Run: headless pygame with SDL's dummy video driver; simulated clock (each Clock.tick advances the game by its frame time, no real sleeping); random seed 0; keys injected as events and as key.get_pressed() state; no mouse input.
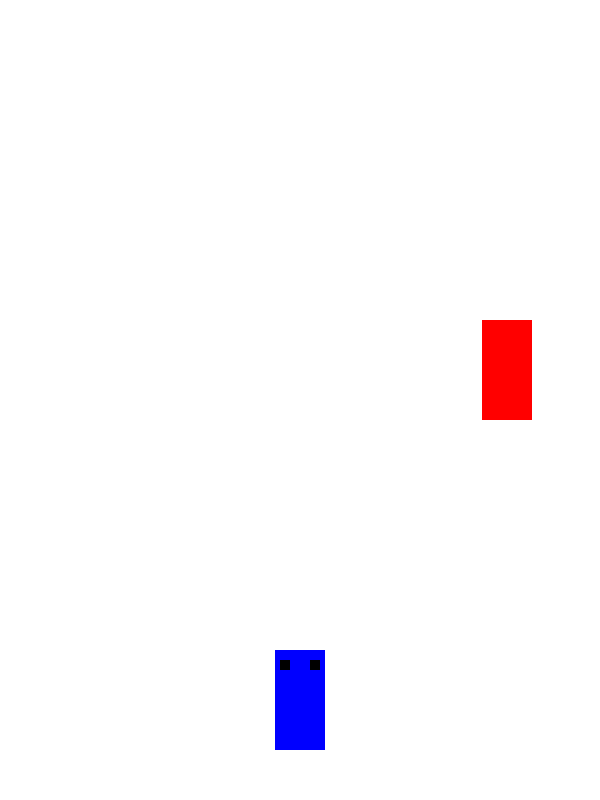
Frame 1 of 2 · flips 1–60 · no input
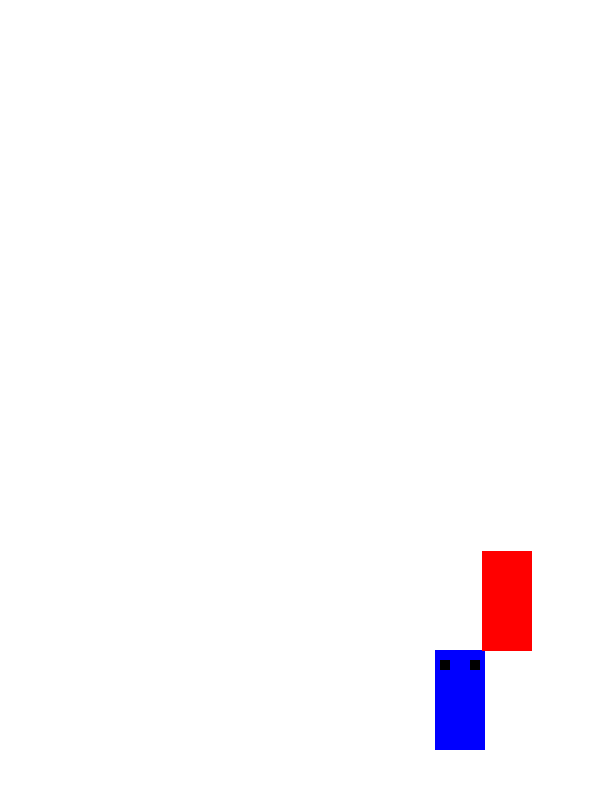
Frame 2 of 2 · flips 61–180 · tapped SPACE, RETURN · held RIGHT (→), D (game ended)

The pygame program that drew these frames:

import pygame
import random

# Initialize Pygame
pygame.init()

# Game Constants
WIDTH, HEIGHT = 600, 800
FPS = 60

# Colors
WHITE = (255, 255, 255)
BLACK = (0, 0, 0)
RED = (255, 0, 0)
BLUE = (0, 0, 255)

# Set up screen
screen = pygame.display.set_mode((WIDTH, HEIGHT))
pygame.display.set_caption("Pixel Racer")

# Player Car (made of rectangles)
car_width, car_height = 50, 100
car_x, car_y = WIDTH // 2 - car_width // 2, HEIGHT - 150
car_speed = 5

# Obstacles
obstacle_width, obstacle_height = 50, 100
obstacle_x = random.randint(50, WIDTH - 100)
obstacle_y = -100
obstacle_speed = 7

running = True
clock = pygame.time.Clock()

while running:
    screen.fill(WHITE)  # Background color

    # Draw Pixel Car
    pygame.draw.rect(screen, BLUE, (car_x, car_y, car_width, car_height))  # Car Body
    pygame.draw.rect(screen, BLACK, (car_x + 5, car_y + 10, 10, 10))  # Left Headlight
    pygame.draw.rect(screen, BLACK, (car_x + 35, car_y + 10, 10, 10))  # Right Headlight

    # Event Handling
    for event in pygame.event.get():
        if event.type == pygame.QUIT:
            running = False

    # Get Key Presses
    keys = pygame.key.get_pressed()
    if keys[pygame.K_LEFT] and car_x > 50:
        car_x -= car_speed
    if keys[pygame.K_RIGHT] and car_x < WIDTH - 100:
        car_x += car_speed

    # Move Obstacles
    obstacle_y += obstacle_speed
    pygame.draw.rect(screen, RED, (obstacle_x, obstacle_y, obstacle_width, obstacle_height))  # Obstacle

    # Reset Obstacles if off-screen
    if obstacle_y > HEIGHT:
        obstacle_y = -100
        obstacle_x = random.randint(50, WIDTH - 100)

    # Collision Detection
    car_rect = pygame.Rect(car_x, car_y, car_width, car_height)
    obstacle_rect = pygame.Rect(obstacle_x, obstacle_y, obstacle_width, obstacle_height)

    if car_rect.colliderect(obstacle_rect):
        print("Crash! Game Over!")
        running = False

    pygame.display.update()
    clock.tick(FPS)

pygame.quit()
